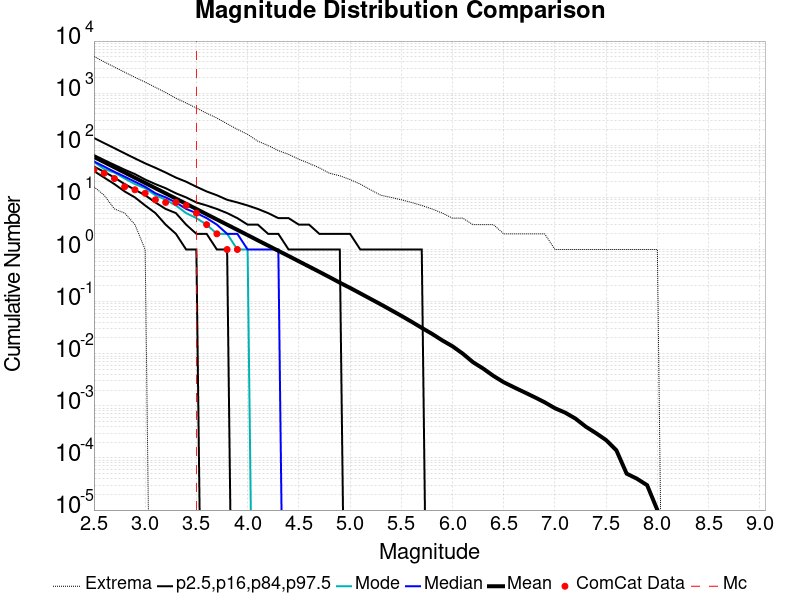

Data behind this chart, as committed beside it:
Magnitude, ComCat Data, Simulation Mean, Simulation Median, Simulation Mode, Simulation Minimum, Simulation Maximum, 2.5 %-ile, 16 %-ile, 84 %-ile, 97.5 %-ile
2.5, 34.0, 59.87, 49.0, 48.0, 16.0, 5075, 32.0, 39.0, 65.0, 138.0
2.6, 29.0, 47.54, 39.0, 35.0, 11.0, 3984, 24.0, 31.0, 52.0, 110.0
2.7, 23.0, 37.75, 31.0, 30.0, 6.0, 3170, 18.0, 24.0, 42.0, 88.0
2.8, 16.0, 29.98, 25.0, 23.0, 5.0, 2527, 13.0, 18.0, 34.0, 70.0
2.9, 14.0, 23.81, 20.0, 18.0, 3.0, 2012, 10.0, 14.0, 28.0, 56.0
3.0, 12.0, 18.91, 16.0, 15.0, 1.0, 1631, 7.0, 11.0, 22.0, 45.0
3.1, 9.0, 15.03, 12.0, 11.0, 0.0, 1295, 5.0, 8.0, 18.0, 37.0
3.2, 8.0, 11.94, 10.0, 9.0, 0.0, 1029, 3.0, 6.0, 15.0, 30.0
3.3, 8.0, 9.485, 8.0, 7.0, 0.0, 800.0, 2.0, 5.0, 12.0, 24.0
3.4, 7.0, 7.535, 6.0, 5.0, 0.0, 648.0, 1.0, 3.0, 10.0, 20.0
3.5, 5.0, 5.991, 5.0, 4.0, 0.0, 519.0, 1.0, 2.0, 8.0, 16.0
3.6, 3.0, 4.752, 4.0, 3.0, 0.0, 413.0, 0.0, 2.0, 7.0, 13.0
3.7, 2.0, 3.771, 3.0, 2.0, 0.0, 333.0, 0.0, 1.0, 6.0, 11.0
3.8, 1.0, 2.998, 2.0, 2.0, 0.0, 259.0, 0.0, 1.0, 5.0, 9.0
3.9, 1.0, 2.382, 2.0, 1.0, 0.0, 202.0, 0.0, 0.0, 4.0, 8.0
4.0, 0.0, 1.891, 1.0, 1.0, 0.0, 162.0, 0.0, 0.0, 3.0, 7.0
4.1, 0.0, 1.497, 1.0, 0.0, 0.0, 120.0, 0.0, 0.0, 3.0, 6.0
4.2, 0.0, 1.19, 1.0, 0.0, 0.0, 99.0, 0.0, 0.0, 2.0, 5.0
4.3, 0.0, 0.9438, 1.0, 0.0, 0.0, 79.0, 0.0, 0.0, 2.0, 4.0
4.4, 0.0, 0.7505, 0.0, 0.0, 0.0, 67.0, 0.0, 0.0, 1.0, 4.0
4.5, 0.0, 0.594, 0.0, 0.0, 0.0, 54.0, 0.0, 0.0, 1.0, 3.0
4.6, 0.0, 0.4707, 0.0, 0.0, 0.0, 45.0, 0.0, 0.0, 1.0, 3.0
4.7, 0.0, 0.373, 0.0, 0.0, 0.0, 37.0, 0.0, 0.0, 1.0, 2.0
4.8, 0.0, 0.2944, 0.0, 0.0, 0.0, 29.0, 0.0, 0.0, 1.0, 2.0
4.9, 0.0, 0.2311, 0.0, 0.0, 0.0, 26.0, 0.0, 0.0, 1.0, 2.0
5.0, 0.0, 0.1834, 0.0, 0.0, 0.0, 22.0, 0.0, 0.0, 0.0, 2.0
5.1, 0.0, 0.1441, 0.0, 0.0, 0.0, 18.0, 0.0, 0.0, 0.0, 1.0
5.2, 0.0, 0.1129, 0.0, 0.0, 0.0, 14.0, 0.0, 0.0, 0.0, 1.0
5.3, 0.0, 0.08858, 0.0, 0.0, 0.0, 11.0, 0.0, 0.0, 0.0, 1.0
5.4, 0.0, 0.06886, 0.0, 0.0, 0.0, 10.0, 0.0, 0.0, 0.0, 1.0
5.5, 0.0, 0.05348, 0.0, 0.0, 0.0, 9.0, 0.0, 0.0, 0.0, 1.0
5.6, 0.0, 0.04115, 0.0, 0.0, 0.0, 8.0, 0.0, 0.0, 0.0, 1.0
5.7, 0.0, 0.03135, 0.0, 0.0, 0.0, 7.0, 0.0, 0.0, 0.0, 1.0
5.8, 0.0, 0.02408, 0.0, 0.0, 0.0, 6.0, 0.0, 0.0, 0.0, 0.0
5.9, 0.0, 0.01805, 0.0, 0.0, 0.0, 5.0, 0.0, 0.0, 0.0, 0.0
6.0, 0.0, 0.0139, 0.0, 0.0, 0.0, 4.0, 0.0, 0.0, 0.0, 0.0
6.1, 0.0, 0.01005, 0.0, 0.0, 0.0, 4.0, 0.0, 0.0, 0.0, 0.0
6.2, 0.0, 0.00688, 0.0, 0.0, 0.0, 3.0, 0.0, 0.0, 0.0, 0.0
6.3, 0.0, 0.00518, 0.0, 0.0, 0.0, 3.0, 0.0, 0.0, 0.0, 0.0
6.4, 0.0, 0.00375, 0.0, 0.0, 0.0, 3.0, 0.0, 0.0, 0.0, 0.0
6.5, 0.0, 0.00284, 0.0, 0.0, 0.0, 2.0, 0.0, 0.0, 0.0, 0.0
6.6, 0.0, 0.00227, 0.0, 0.0, 0.0, 2.0, 0.0, 0.0, 0.0, 0.0
6.7, 0.0, 0.00183, 0.0, 0.0, 0.0, 2.0, 0.0, 0.0, 0.0, 0.0
6.8, 0.0, 0.00147, 0.0, 0.0, 0.0, 2.0, 0.0, 0.0, 0.0, 0.0
6.9, 0.0, 0.00117, 0.0, 0.0, 0.0, 2.0, 0.0, 0.0, 0.0, 0.0
7.0, 0.0, 9.0E-4, 0.0, 0.0, 0.0, 1.0, 0.0, 0.0, 0.0, 0.0
7.1, 0.0, 7.4E-4, 0.0, 0.0, 0.0, 1.0, 0.0, 0.0, 0.0, 0.0
7.2, 0.0, 5.7E-4, 0.0, 0.0, 0.0, 1.0, 0.0, 0.0, 0.0, 0.0
7.3, 0.0, 4.0E-4, 0.0, 0.0, 0.0, 1.0, 0.0, 0.0, 0.0, 0.0
7.4, 0.0, 3.0E-4, 0.0, 0.0, 0.0, 1.0, 0.0, 0.0, 0.0, 0.0
7.5, 0.0, 2.2E-4, 0.0, 0.0, 0.0, 1.0, 0.0, 0.0, 0.0, 0.0
7.6, 0.0, 1.4E-4, 0.0, 0.0, 0.0, 1.0, 0.0, 0.0, 0.0, 0.0
7.7, 0.0, 5.0E-5, 0.0, 0.0, 0.0, 1.0, 0.0, 0.0, 0.0, 0.0
7.8, 0.0, 4.0E-5, 0.0, 0.0, 0.0, 1.0, 0.0, 0.0, 0.0, 0.0
7.9, 0.0, 3.0E-5, 0.0, 0.0, 0.0, 1.0, 0.0, 0.0, 0.0, 0.0
8.0, 0.0, 1.0E-5, 0.0, 0.0, 0.0, 1.0, 0.0, 0.0, 0.0, 0.0
8.1, 0.0, 0.0, 0.0, 0.0, 0.0, 0.0, 0.0, 0.0, 0.0, 0.0
8.2, 0.0, 0.0, 0.0, 0.0, 0.0, 0.0, 0.0, 0.0, 0.0, 0.0
8.3, 0.0, 0.0, 0.0, 0.0, 0.0, 0.0, 0.0, 0.0, 0.0, 0.0
8.4, 0.0, 0.0, 0.0, 0.0, 0.0, 0.0, 0.0, 0.0, 0.0, 0.0
... 6 more rows
